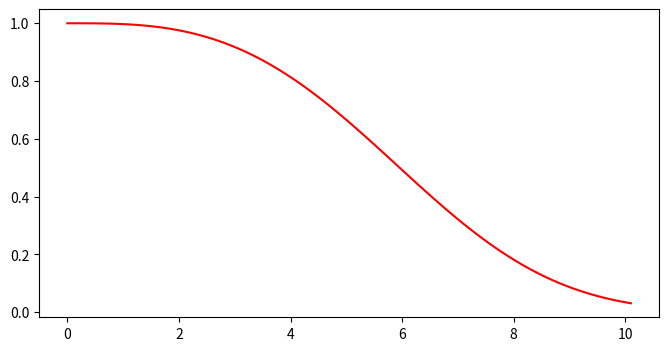

Generate this figure with matplotlib:

# %%
import numpy as np
import matplotlib.pyplot as plt

# %%
dx = 0.1
t = -0.01

# %%
y = np.zeros(102)
y[0] = 1

x = np.zeros(102)
x[0] = 0

s = np.zeros(102)
s[0] = 1

# %%
for i in range(1, 102):
    y[i] = y[i - 1] + (dx * t * y[i - 1] * x[i - 1] * x[i - 1])
    x[i] = x[i - 1] + dx

# %%
fig = plt.figure(figsize = (8, 4))
plt.plot(x, y, label = 'Numerical Solution', color = 'red')
plt.show()
